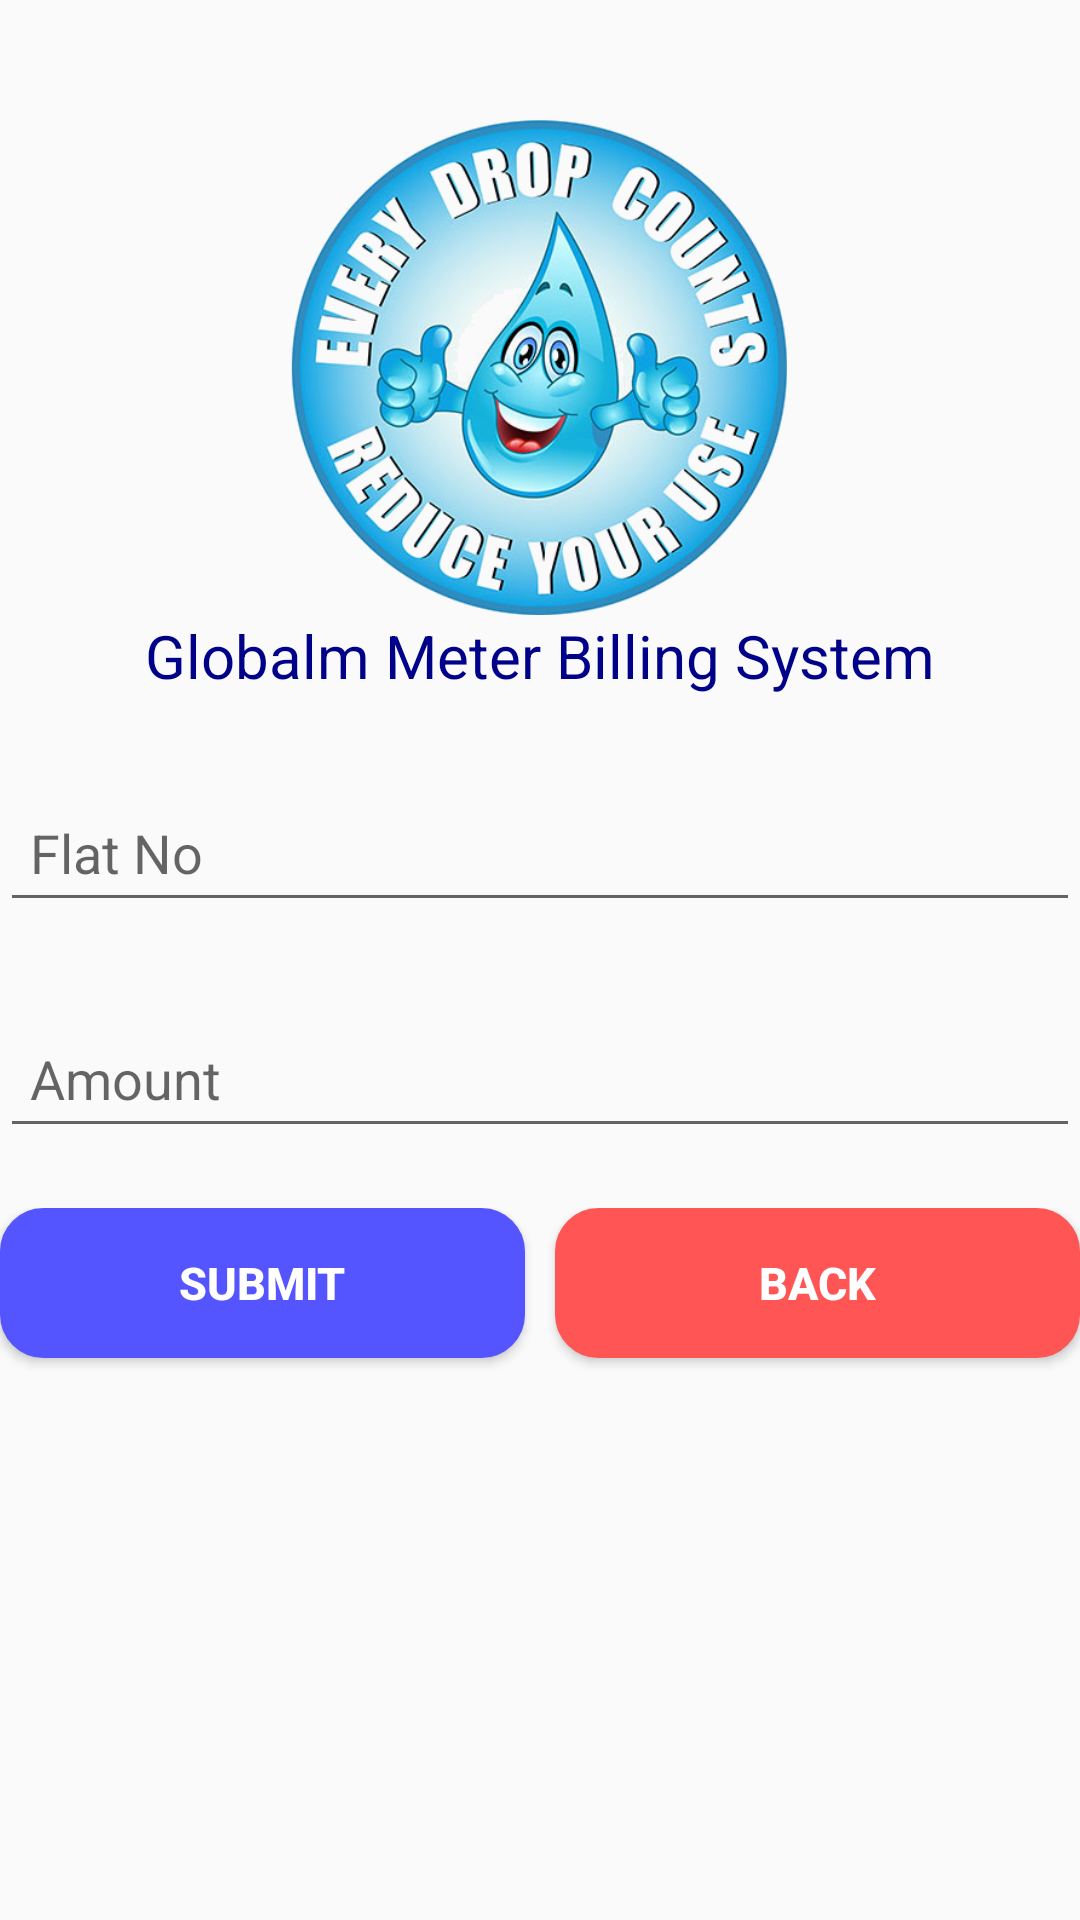

Layout XML and referenced resources for this Android screen:
<!-- AndroidManifest.xml: application theme AppTheme -->
<!-- res/layout/activity_collection.xml -->
<?xml version="1.0" encoding="utf-8"?>
<LinearLayout xmlns:android="http://schemas.android.com/apk/res/android"
    xmlns:app="http://schemas.android.com/apk/res-auto"
    xmlns:tools="http://schemas.android.com/tools"
    android:layout_width="match_parent"
    android:layout_height="match_parent"
    android:orientation="vertical"
    android:layout_marginLeft="30dp"
    android:layout_marginRight="30dp"
    android:gravity="center"
    tools:context="com.example.ammulu.waterbilling.CollectionActivity">

    <ImageView
        android:layout_width="wrap_content"
        android:layout_height="165dp"
        android:layout_marginTop="40dp"
        android:src="@drawable/smilelogo"/>
    <TextView
        android:layout_width="wrap_content"
        android:layout_height="wrap_content"
        android:textSize="20dp"
        android:textColor="#000089"
        android:gravity="center"
        android:text="Globalm Meter Billing System"/>

    <android.support.design.widget.TextInputLayout
        android:id="@+id/input_layout_flatno"
        android:layout_width="match_parent"
        android:layout_height="wrap_content"
        android:layout_marginTop="20dp">

        <EditText
            android:id="@+id/editcflatno"
            android:layout_width="match_parent"
            android:layout_height="wrap_content"
            android:ems="10"
            android:hint="Flat No"
            android:inputType="text"
            android:padding="10dp"
            android:singleLine="true"
            android:textColor="#000"
            android:textSize="18dp" />
    </android.support.design.widget.TextInputLayout>
    <android.support.design.widget.TextInputLayout
        android:id="@+id/input_layout_reading"
        android:layout_width="match_parent"
        android:layout_height="wrap_content"
        android:layout_marginTop="20dp">

        <EditText
            android:id="@+id/editamount"
            android:layout_width="match_parent"
            android:layout_height="wrap_content"
            android:ems="10"
            android:hint="Amount"
            android:inputType="text"
            android:padding="10dp"
            android:singleLine="true"
            android:textColor="#000"
            android:textSize="18dp" />
    </android.support.design.widget.TextInputLayout>

    <LinearLayout
        android:layout_width="match_parent"
        android:layout_height="wrap_content"
        android:orientation="horizontal"
        android:layout_weight="2"
        android:layout_marginTop="20dp"
        >
        <Button
            android:layout_width="wrap_content"
            android:layout_height="wrap_content"
            android:text="Submit"
            android:textSize="15dp"
            android:id="@+id/upload"
            android:textColor="#ffffff"
            android:layout_weight="1"
            android:textStyle="bold"
            android:layout_marginRight="5dp"
            android:layout_marginBottom="30dp"
            android:background="@drawable/btnblue"
            />
        <Button
            android:layout_width="wrap_content"
            android:layout_height="wrap_content"
            android:text="Back"
            android:textSize="15dp"
            android:textColor="#ffffff"
            android:layout_weight="1"
            android:layout_marginLeft="5dp"
            android:textStyle="bold"
            android:id="@+id/collectionback"
            android:background="@drawable/btnred"/>
    </LinearLayout>
</LinearLayout>
<!-- resources referenced by this layout -->
<resources>
  <!-- drawable btnblue (drawable) -->
  <?xml version="1.0" encoding="utf-8"?>
  <shape xmlns:android="http://schemas.android.com/apk/res/android" android:shape="rectangle" >
      <corners
          android:radius="14dp"
          />
      <solid
          android:color="#55f"
          />
      <padding
          android:left="0dp"
          android:top="0dp"
          android:right="0dp"
          android:bottom="0dp"
          />
      <size
          android:width="200dp"
          android:height="50dp"
          />
      <stroke
          android:width="1dp"
          android:color="#55f"
          />
  </shape>
  <!-- drawable btnred (drawable) -->
  <?xml version="1.0" encoding="utf-8"?>
  <shape xmlns:android="http://schemas.android.com/apk/res/android" android:shape="rectangle" >
      <corners
          android:radius="14dp"
          />
      <solid
          android:color="#f55"
          />
      <padding
          android:left="0dp"
          android:top="0dp"
          android:right="0dp"
          android:bottom="0dp"
          />
      <size
          android:width="200dp"
          android:height="50dp"
          />
      <stroke
          android:width="1dp"
          android:color="#f55"
          />
  </shape>
  <!-- drawable smilelogo: png bitmap (drawable, 272045 bytes) -->
  <style name="AppTheme" parent="Theme.AppCompat.Light.DarkActionBar">
          
          <item name="colorPrimary">@color/colorPrimary</item>
          <item name="colorPrimaryDark">@color/colorPrimaryDark</item>
          <item name="colorAccent">@color/colorAccent</item>
      </style>
  <color name="colorPrimary">#3F51B5</color>
  <color name="colorPrimaryDark">#303F9F</color>
  <color name="colorAccent">#FF4081</color>
</resources>
